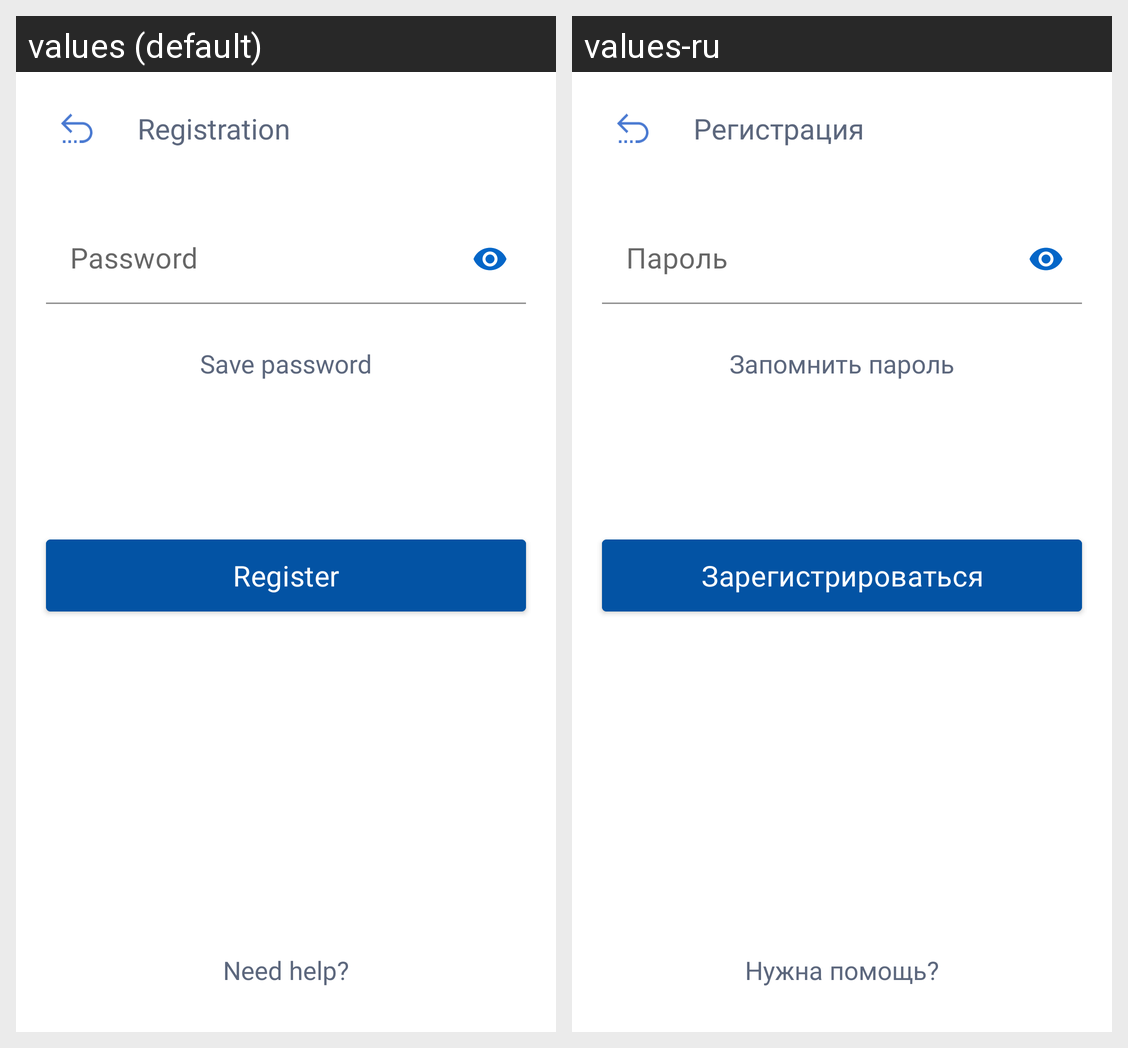

Here is an Android app screen in its default locale and in the app's own translations. Write out the translated-string differences for the strings that appear on this screen.
Android screen res/layout/auth_register3_fragment.xml rendered under 2 locales, left to right: values (default), values-ru. Device: Nexus 5 (rendered at 1080×1920; each locale shown at half size, 540×960, under a caption strip naming it); theme Theme.TourPhone.
Strings drawn on this screen, with the default value and each locale's value (text and hints the layout hard-codes, and strings that could not be matched under every locale, appear in the picture but are not listed):

registration
  values: Registration
  values-ru: Регистрация

password
  values: Password
  values-ru: Пароль

save_password
  values: Save password
  values-ru: Запомнить пароль

register
  values: Register
  values-ru: Зарегистрироваться

need_help
  values: Need help?
  values-ru: Нужна помощь?
